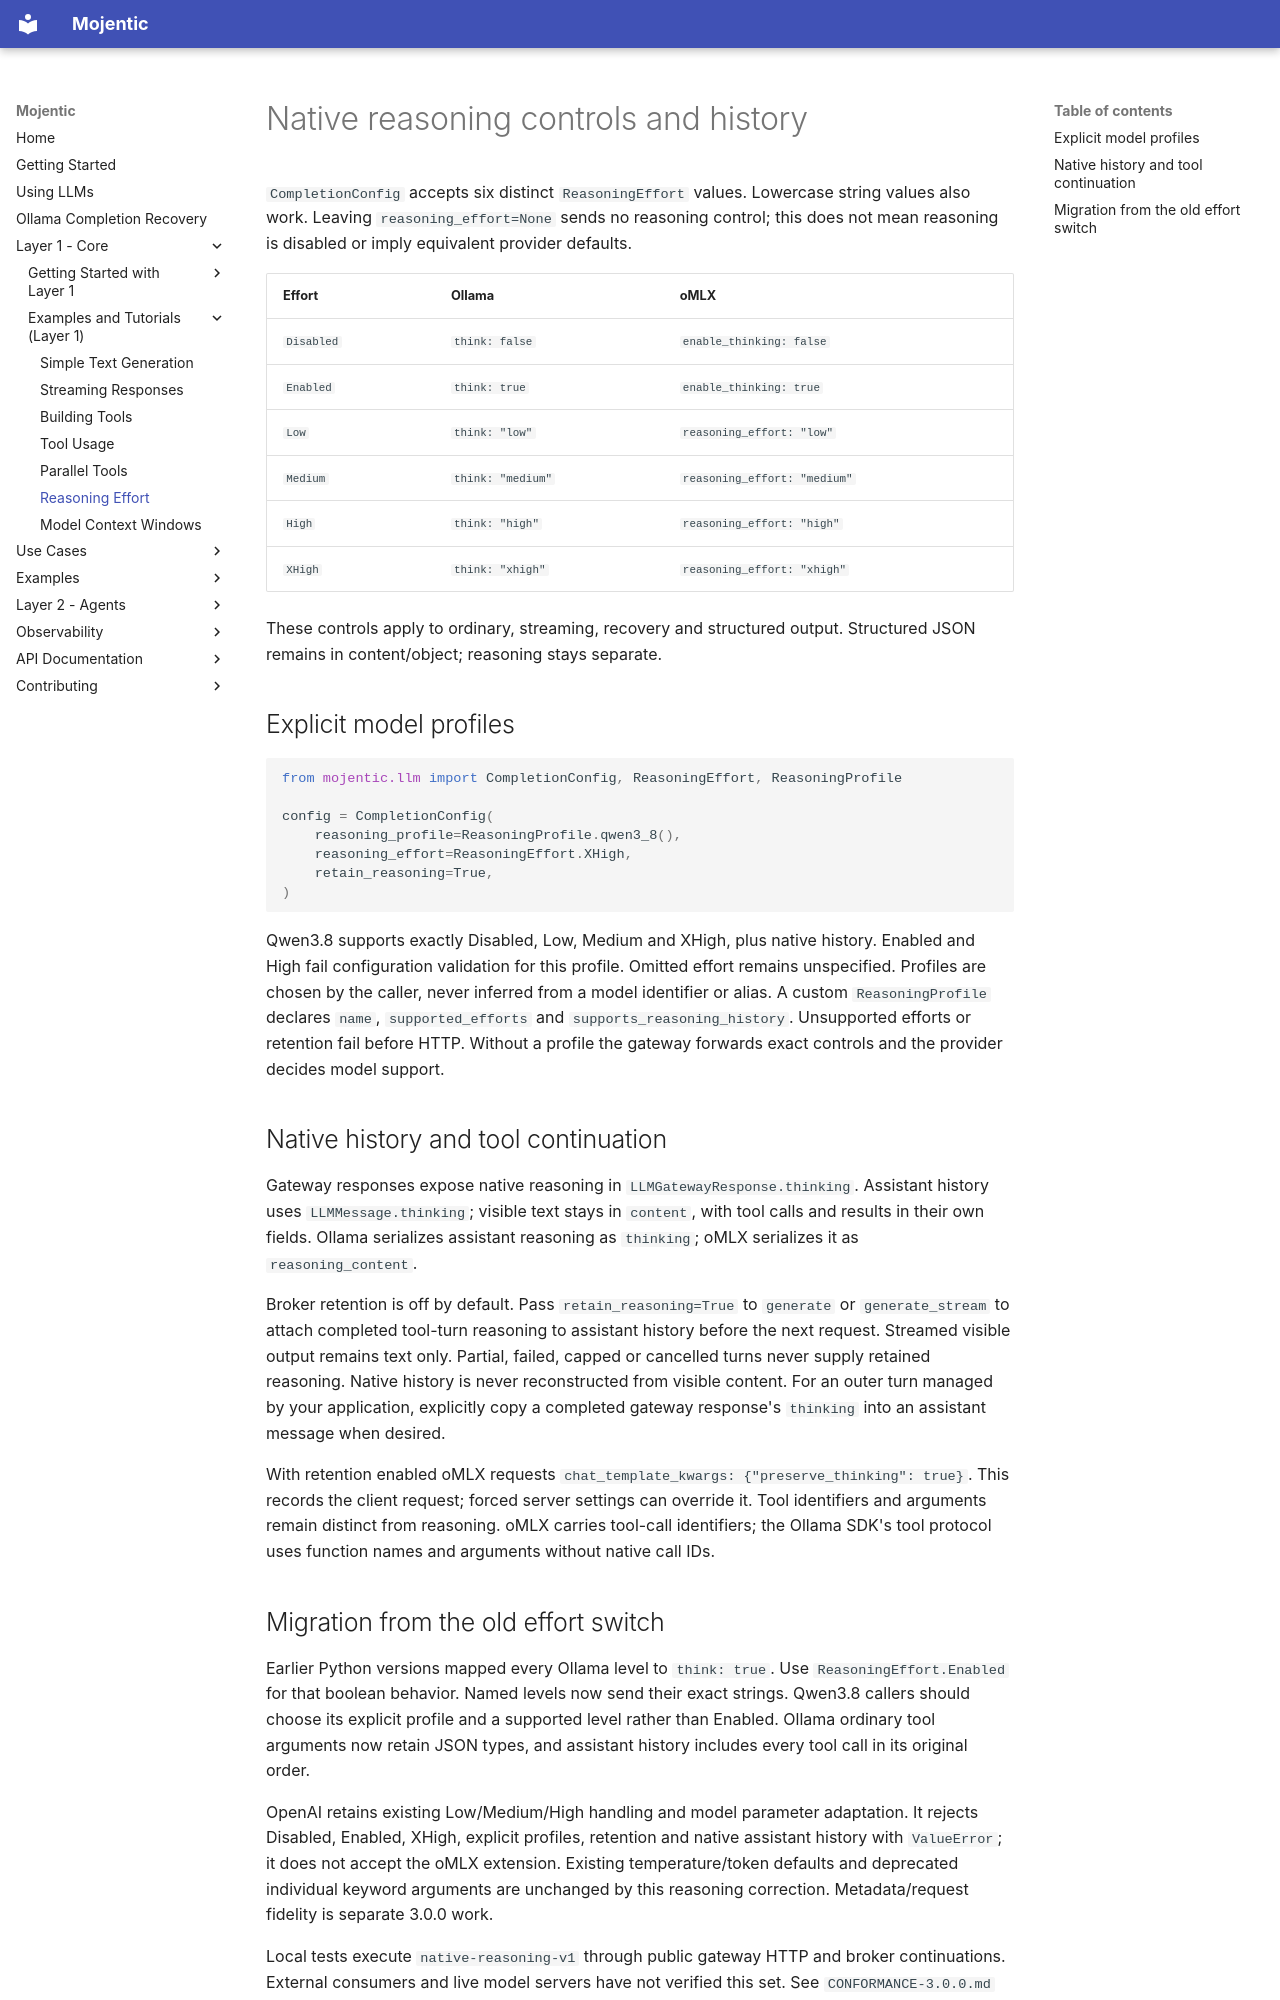

repository: svetzal/mojentic · page: reasoning_effort/index.html · generator: mkdocs

# Native reasoning controls and history

`CompletionConfig` accepts six distinct `ReasoningEffort` values. Lowercase string
values also work. Leaving `reasoning_effort=None` sends no reasoning control;
this does not mean reasoning is disabled or imply equivalent provider defaults.

| Effort | Ollama | oMLX |
| --- | --- | --- |
| `Disabled` | `think: false` | `enable_thinking: false` |
| `Enabled` | `think: true` | `enable_thinking: true` |
| `Low` | `think: "low"` | `reasoning_effort: "low"` |
| `Medium` | `think: "medium"` | `reasoning_effort: "medium"` |
| `High` | `think: "high"` | `reasoning_effort: "high"` |
| `XHigh` | `think: "xhigh"` | `reasoning_effort: "xhigh"` |

These controls apply to ordinary, streaming, recovery and structured output.
Structured JSON remains in content/object; reasoning stays separate.

## Explicit model profiles

```python
from mojentic.llm import CompletionConfig, ReasoningEffort, ReasoningProfile

config = CompletionConfig(
    reasoning_profile=ReasoningProfile.qwen3_8(),
    reasoning_effort=ReasoningEffort.XHigh,
    retain_reasoning=True,
)
```

Qwen3.8 supports exactly Disabled, Low, Medium and XHigh, plus native history.
Enabled and High fail configuration validation for this profile. Omitted effort
remains unspecified. Profiles are chosen by the caller, never inferred from a
model identifier or alias. A custom `ReasoningProfile` declares `name`,
`supported_efforts` and `supports_reasoning_history`. Unsupported efforts or
retention fail before HTTP. Without a profile the gateway forwards exact controls
and the provider decides model support.

## Native history and tool continuation

Gateway responses expose native reasoning in `LLMGatewayResponse.thinking`.
Assistant history uses `LLMMessage.thinking`; visible text stays in `content`,
with tool calls and results in their own fields. Ollama serializes assistant
reasoning as `thinking`; oMLX serializes it as `reasoning_content`.

Broker retention is off by default. Pass `retain_reasoning=True` to `generate`
or `generate_stream` to attach completed tool-turn reasoning to assistant history
before the next request. Streamed visible output remains text only. Partial,
failed, capped or cancelled turns never supply retained reasoning. Native history
is never reconstructed from visible content. For an outer turn managed by your
application, explicitly copy a completed gateway response's `thinking` into an
assistant message when desired.

With retention enabled oMLX requests
`chat_template_kwargs: {"preserve_thinking": true}`. This records the client
request; forced server settings can override it. Tool identifiers and arguments
remain distinct from reasoning. oMLX carries tool-call identifiers; the Ollama
SDK's tool protocol uses function names and arguments without native call IDs.
